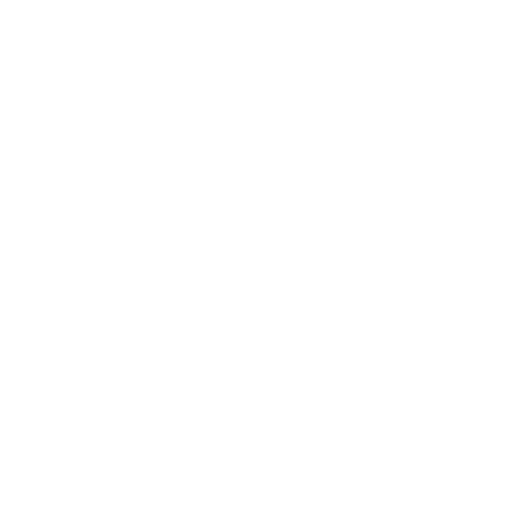
t = 0.00 s
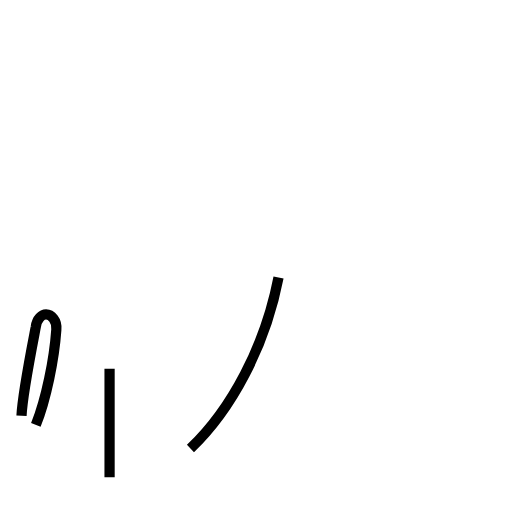
t = 1.55 s
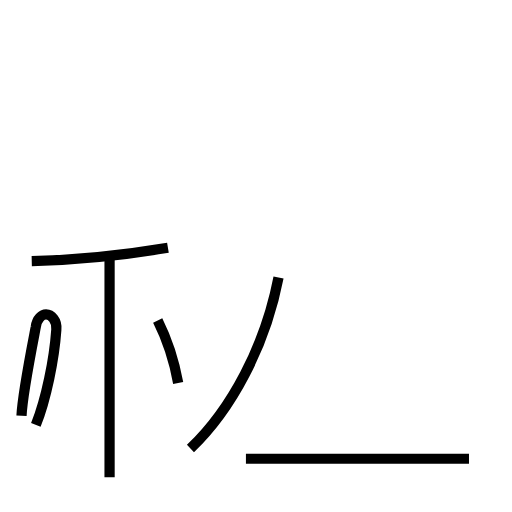
t = 3.12 s
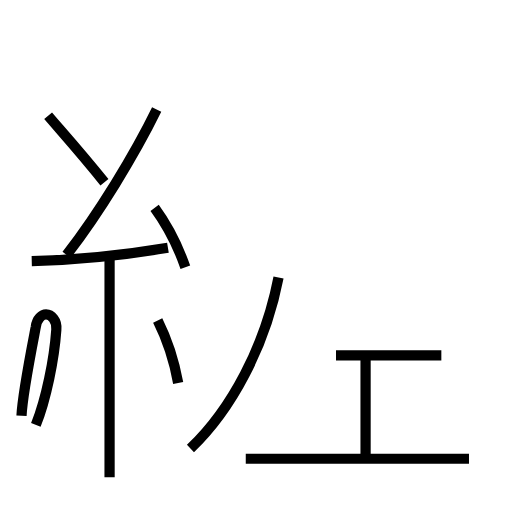
t = 4.68 s
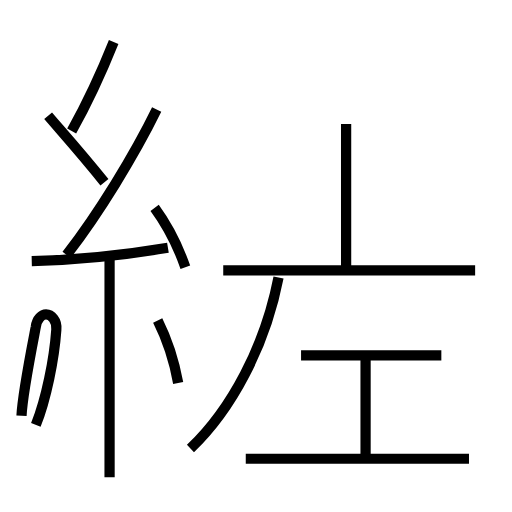
t = 6.24 s
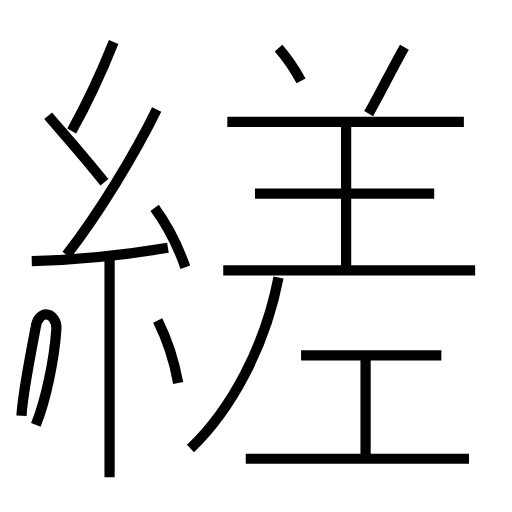
t = 7.80 s

The animated SVG that drew these frames (rendered in a browser with its animation timeline set to each time). Animation: 18 SMIL elements (animate=18); one cycle of 7.79 s.

<?xml version='1.0' encoding='utf-8'?>
<svg viewBox="0.0 -6.0 50.0 50.0" version="1.1" xmlns="http://www.w3.org/2000/svg"><rect x="-1000" y="-1000" width="2000" height="2000" stroke="white" fill="white" /><g style="fill:none;stroke:#000000;stroke-width:1"><path d="M 18.6 -0.2 C 22.6 -4.0 25.9 -10.2 27.2 -16.9 " transform="translate(0.0 38.0)" stroke-dasharray="19.06632862330259" stroke-dashoffset="19.06632862330259"><animate attributeName="stroke-dashoffset" from="19.06632862330259" to="0" dur="0.5719898586990776s" begin="0s" fill="freeze" /></path><path d="M 3.5 -2.5 C 4.5 -5.0 5.3 -8.9 5.5 -11.8 C 5.6 -12.7 5.0 -13.3 4.5 -13.3 C 4.1 -13.3 3.6 -12.9 3.5 -12.1 C 3.0 -9.5 2.2 -5.5 2.1 -3.4 " transform="translate(0.0 38.0)" stroke-dasharray="22.07082439778244" stroke-dashoffset="22.07082439778244"><animate attributeName="stroke-dashoffset" from="22.07082439778244" to="0" dur="0.6621247319334732s" begin="0.5719898586990776s" fill="freeze" /></path><path d="M 10.7 2.6 L 10.7 -18.6 " transform="translate(0.0 38.0)" stroke-dasharray="21.200000000000003" stroke-dashoffset="21.200000000000003"><animate attributeName="stroke-dashoffset" from="21.200000000000003" to="0" dur="0.636s" begin="1.2341145906325508s" fill="freeze" /></path><path d="M 17.4 -6.6 C 17.0 -8.8 16.2 -11.1 15.4 -12.7 " transform="translate(0.0 38.0)" stroke-dasharray="6.438846263023372" stroke-dashoffset="6.438846263023372"><animate attributeName="stroke-dashoffset" from="6.438846263023372" to="0" dur="0.19316538789070115s" begin="1.870114590632551s" fill="freeze" /></path><path d="M 3.1 -18.5 C 7.4 -18.6 12.2 -19.1 16.4 -19.8 " transform="translate(0.0 38.0)" stroke-dasharray="13.373902645160955" stroke-dashoffset="13.373902645160955"><animate attributeName="stroke-dashoffset" from="13.373902645160955" to="0" dur="0.40121707935482864s" begin="2.0632799785232523s" fill="freeze" /></path><path d="M 45.8 0.8 L 24.0 0.8 " transform="translate(0.0 38.0)" stroke-dasharray="21.799999999999997" stroke-dashoffset="21.799999999999997"><animate attributeName="stroke-dashoffset" from="21.799999999999997" to="0" dur="0.6539999999999999s" begin="2.4644970578780807s" fill="freeze" /></path><path d="M 18.1 -17.9 C 17.4 -19.9 16.2 -22.2 15.1 -23.7 " transform="translate(0.0 38.0)" stroke-dasharray="6.550371836263354" stroke-dashoffset="6.550371836263354"><animate attributeName="stroke-dashoffset" from="6.550371836263354" to="0" dur="0.1965111550879006s" begin="3.1184970578780806s" fill="freeze" /></path><path d="M 10.2 -26.2 C 7.8 -29.2 5.8 -31.4 4.7 -32.7 " transform="translate(0.0 38.0)" stroke-dasharray="8.515386353348548" stroke-dashoffset="8.515386353348548"><animate attributeName="stroke-dashoffset" from="8.515386353348548" to="0" dur="0.2554615906004564s" begin="3.315008212965981s" fill="freeze" /></path><path d="M 6.5 -19.1 C 9.6 -23.1 13.1 -28.8 15.3 -33.3 " transform="translate(0.0 38.0)" stroke-dasharray="16.730436302397386" stroke-dashoffset="16.730436302397386"><animate attributeName="stroke-dashoffset" from="16.730436302397386" to="0" dur="0.5019130890719216s" begin="3.5704698035664375s" fill="freeze" /></path><path d="M 35.7 0.8 L 35.7 -9.2 " transform="translate(0.0 38.0)" stroke-dasharray="10.0" stroke-dashoffset="10.0"><animate attributeName="stroke-dashoffset" from="10.0" to="0" dur="0.3s" begin="4.072382892638359s" fill="freeze" /></path><path d="M 43.1 -9.3 L 29.4 -9.3 " transform="translate(0.0 38.0)" stroke-dasharray="13.700000000000003" stroke-dashoffset="13.700000000000003"><animate attributeName="stroke-dashoffset" from="13.700000000000003" to="0" dur="0.4110000000000001s" begin="4.372382892638359s" fill="freeze" /></path><path d="M 7.0 -31.2 C 8.5 -33.9 9.9 -36.9 11.1 -39.9 " transform="translate(0.0 38.0)" stroke-dasharray="9.623954116416304" stroke-dashoffset="9.623954116416304"><animate attributeName="stroke-dashoffset" from="9.623954116416304" to="0" dur="0.2887186234924891s" begin="4.783382892638359s" fill="freeze" /></path><path d="M 46.4 -17.6 L 21.8 -17.6 " transform="translate(0.0 38.0)" stroke-dasharray="24.599999999999998" stroke-dashoffset="24.599999999999998"><animate attributeName="stroke-dashoffset" from="24.599999999999998" to="0" dur="0.7379999999999999s" begin="5.072101516130848s" fill="freeze" /></path><path d="M 33.8 -17.6 L 33.8 -31.9 " transform="translate(0.0 38.0)" stroke-dasharray="14.299999999999997" stroke-dashoffset="14.299999999999997"><animate attributeName="stroke-dashoffset" from="14.299999999999997" to="0" dur="0.4289999999999999s" begin="5.810101516130848s" fill="freeze" /></path><path d="M 42.4 -25.1 L 24.9 -25.1 " transform="translate(0.0 38.0)" stroke-dasharray="17.5" stroke-dashoffset="17.5"><animate attributeName="stroke-dashoffset" from="17.5" to="0" dur="0.525s" begin="6.239101516130848s" fill="freeze" /></path><path d="M 29.4 -36.1 C 28.8 -37.2 28.0 -38.4 27.2 -39.3 " transform="translate(0.0 38.0)" stroke-dasharray="3.8909671351312314" stroke-dashoffset="3.8909671351312314"><animate attributeName="stroke-dashoffset" from="3.8909671351312314" to="0" dur="0.11672901405393693s" begin="6.764101516130848s" fill="freeze" /></path><path d="M 45.3 -32.1 L 22.2 -32.1 " transform="translate(0.0 38.0)" stroke-dasharray="23.099999999999998" stroke-dashoffset="23.099999999999998"><animate attributeName="stroke-dashoffset" from="23.099999999999998" to="0" dur="0.693s" begin="6.880830530184785s" fill="freeze" /></path><path d="M 36.0 -32.9 C 37.2 -35.0 38.4 -37.5 39.5 -39.4" transform="translate(0.0 38.0)" stroke-dasharray="7.382930945969953" stroke-dashoffset="7.382930945969953"><animate attributeName="stroke-dashoffset" from="7.382930945969953" to="0" dur="0.2214879283790986s" begin="7.573830530184785s" fill="freeze" /></path></g></svg>
